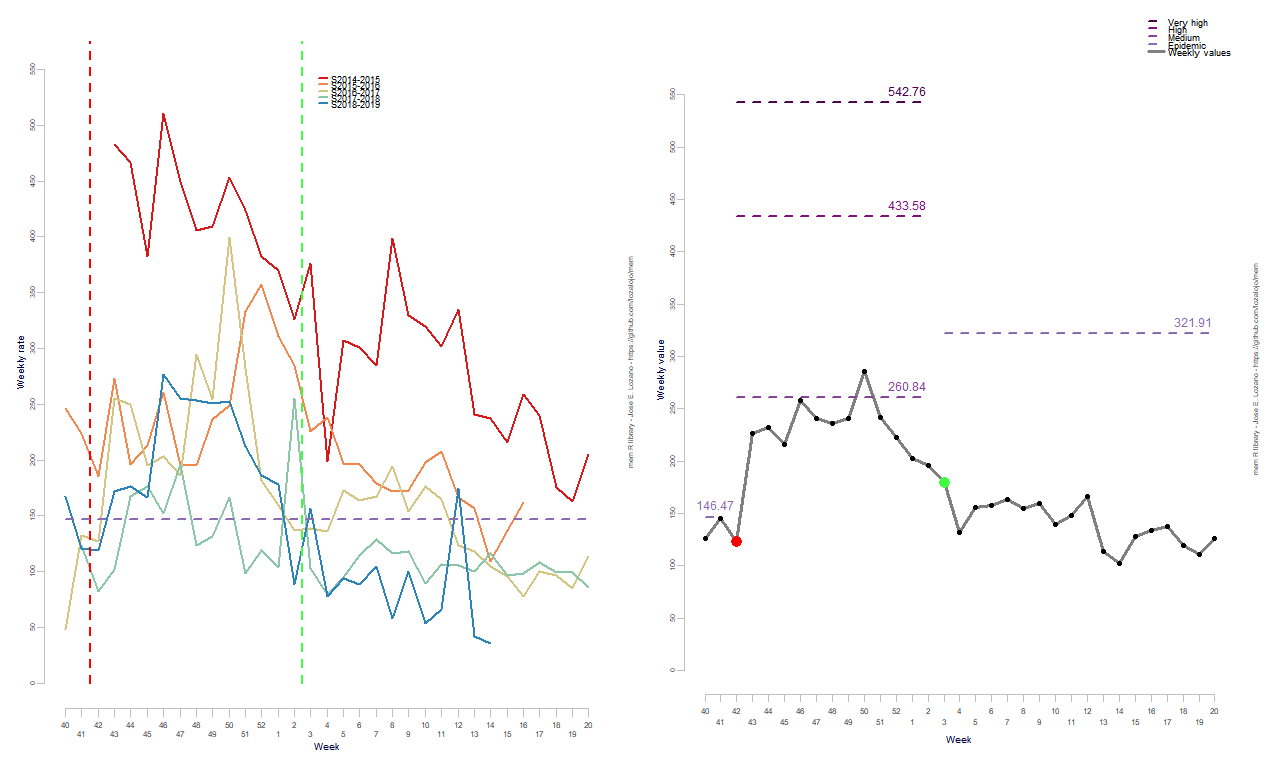

Data behind this chart, as committed beside it:
RelativeWeek, Intensity
1, 126
2, 145
3, 123.1
4, 226
5, 232.2
6, 215.7
7, 257.8
8, 241.1
9, 236
10, 241
11, 285.3
12, 241.8
13, 222.9
14, 202.2
15, 195.4
16, 180
17, 131.7
18, 155.9
19, 157.7
20, 163.2
21, 155.1
22, 159.7
23, 139.4
24, 148.5
25, 166.1
26, 113.3
27, 102.3
28, 128.4
29, 133.9
30, 137.4
31, 119.1
32, 110.9
33, 126
